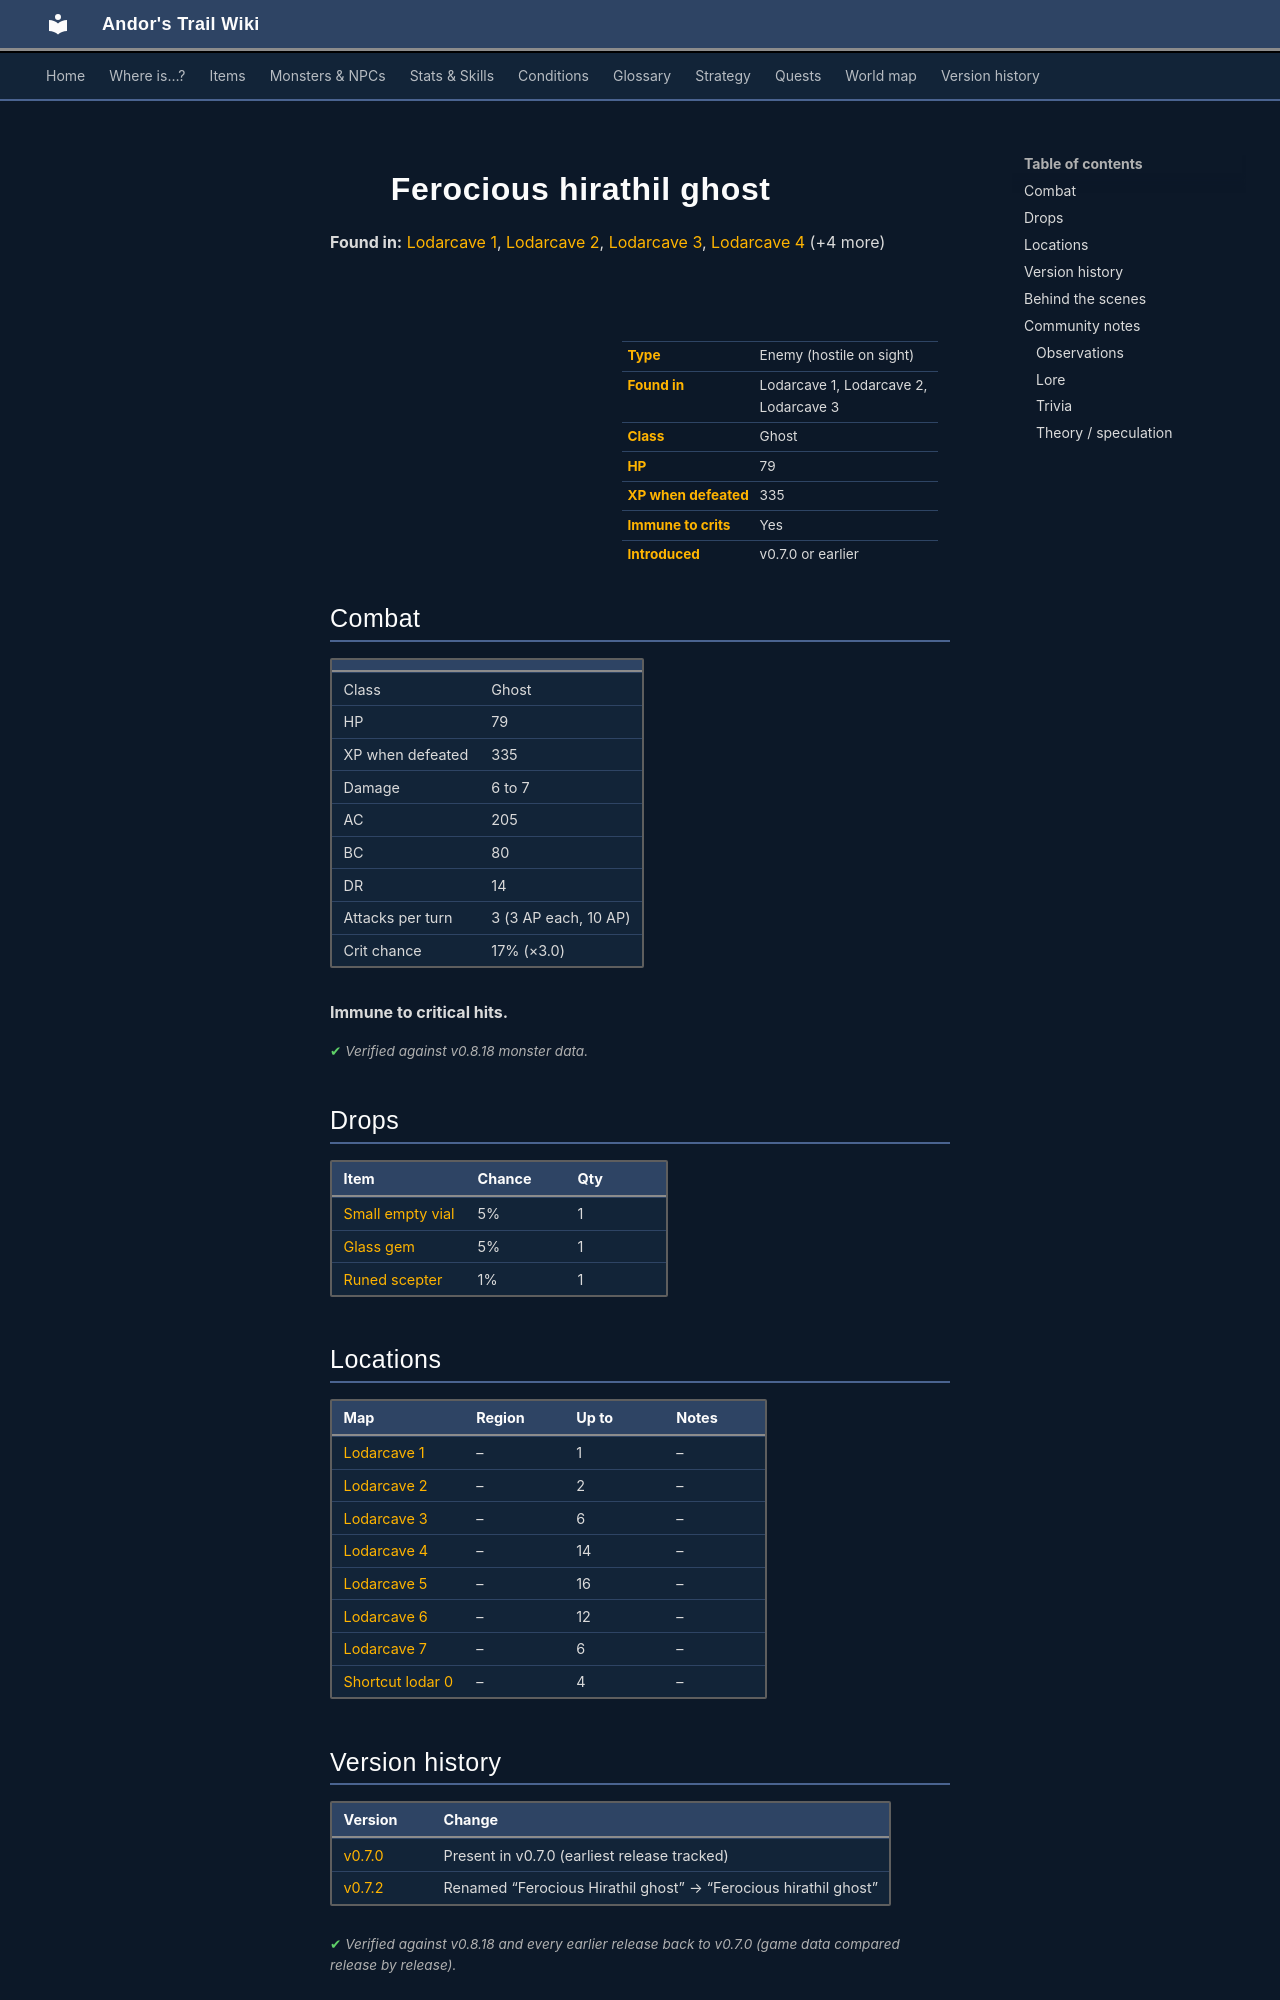

repository: asdfghjkl628/Andor-s-Trail-Wikiiii · page: monsters/hirathil3/index.html · generator: mkdocs

---
description: "Ferocious hirathil ghost is an enemy in Andor's Trail (ghost) with 79 HP, worth 335 XP, found in Lodarcave 1, Lodarcave 2, Lodarcave 3. Drops: Small empty vial, Glass gem, Runed scepter."
---

# ![](../assets/icons/monsters/monsters_rltiles2_41.png){ .sprite } Ferocious hirathil ghost

**Found in:** [Lodarcave 1](../maps/lodarcave1.md), [Lodarcave 2](../maps/lodarcave2.md), [Lodarcave 3](../maps/lodarcave3.md), [Lodarcave 4](../maps/lodarcave4.md) (+4 more)

<div class="infobox" markdown>

<p class="ib-img"><img class="sprite" src="../../assets/icons/monsters/monsters_rltiles2_41.png" alt=""></p>

| | |
|---|---|
| **Type** | Enemy (hostile on sight) |
| **Found in** | Lodarcave 1, Lodarcave 2, Lodarcave 3 |
| **Class** | Ghost |
| **HP** | 79 |
| **XP when defeated** | 335 |
| **Immune to crits** | Yes |
| **Introduced** | v0.7.0 or earlier |

</div>

## Combat

| | |
|---|---|
| Class | Ghost |
| HP | 79 |
| XP when defeated | 335 |
| Damage | 6 to 7 |
| AC | 205 |
| BC | 80 |
| DR | 14 |
| Attacks per turn | 3 (3 AP each, 10 AP) |
| Crit chance | 17% (×3.0) |

**Immune to critical hits.**


<p class="verified">Verified against v0.8.18 monster data.</p>

## Drops

| Item | Chance | Qty |
|---|---|---|
| [Small empty vial](../items/vial_empty1.md) | 5% | 1 |
| [Glass gem](../items/gem1.md) | 5% | 1 |
| [Runed scepter](../items/scptr_runed.md) | 1% | 1 |

## Locations

| Map | Region | Up to | Notes |
|---|---|---|---|
| [Lodarcave 1](../maps/lodarcave1.md) | – | 1 | – |
| [Lodarcave 2](../maps/lodarcave2.md) | – | 2 | – |
| [Lodarcave 3](../maps/lodarcave3.md) | – | 6 | – |
| [Lodarcave 4](../maps/lodarcave4.md) | – | 14 | – |
| [Lodarcave 5](../maps/lodarcave5.md) | – | 16 | – |
| [Lodarcave 6](../maps/lodarcave6.md) | – | 12 | – |
| [Lodarcave 7](../maps/lodarcave7.md) | – | 6 | – |
| [Shortcut lodar 0](../maps/shortcut_lodar0.md) | – | 4 | – |


## Version history

| Version | Change |
|---|---|
| [v0.7.0](../versions/0.7.0.md) | Present in v0.7.0 (earliest release tracked) |
| [v0.7.2](../versions/0.7.2.md) | Renamed “Ferocious Hirathil ghost” → “Ferocious hirathil ghost” |

<p class="verified">Verified against v0.8.18 and every earlier release back to v0.7.0 (game data compared release by release).</p>


## Behind the scenes

*How the game data handles this character. Not needed for playing.*

??? info "How the XP value is calculated"

    The game computes each enemy's experience value when it loads the data (`MonsterTypeParser.java`):

    XP = ⌈(attacks per turn × attack chance × average damage × (1 + critical skill × critical multiplier) × 3 + HP × (1 + block chance) + 9 × damage resistance) × 0.7⌉

    Percentages are used as fractions (e.g. 60% = 0.6). Enemies whose attacks inflict a condition are worth 50 XP more. The More Exp skill adds a percentage on top.

??? info "Technical information"

    | | |
    |---|---|
    | Entry ID | `hirathil3` |
    | Type (wiki) | Enemy |
    | Spawn group | `hirathil1` |
    | Loot table | `hirathil` |
    | Conversation | – |
    | Faction | – |
    | Movement | helpOthers |
    | Icon | `monsters_rltiles2:41` |
    | Defined in | `res/raw/monsterlist_v070_lodarcave.json` |

    Raw data:

    ```json
    {
     "id": "hirathil3",
     "name": "Ferocious hirathil ghost",
     "iconID": "monsters_rltiles2:41",
     "maxHP": 79,
     "moveCost": 5,
     "monsterClass": "ghost",
     "movementAggressionType": "helpOthers",
     "attackDamage": {
      "min": 6,
      "max": 7
     },
     "spawnGroup": "hirathil1",
     "droplistID": "hirathil",
     "attackCost": 3,
     "attackChance": 205,
     "criticalSkill": 25,
     "criticalMultiplier": 3.0,
     "blockChance": 80,
     "damageResistance": 14
    }
    ```


## Community notes

<small>Written by players, not generated from game data. **Observations**: what players notice in-game · **Lore**: the in-world story · **Trivia**: real-world facts, references, development history · **Theory / speculation**: unconfirmed ideas; may just be unfinished content</small>
